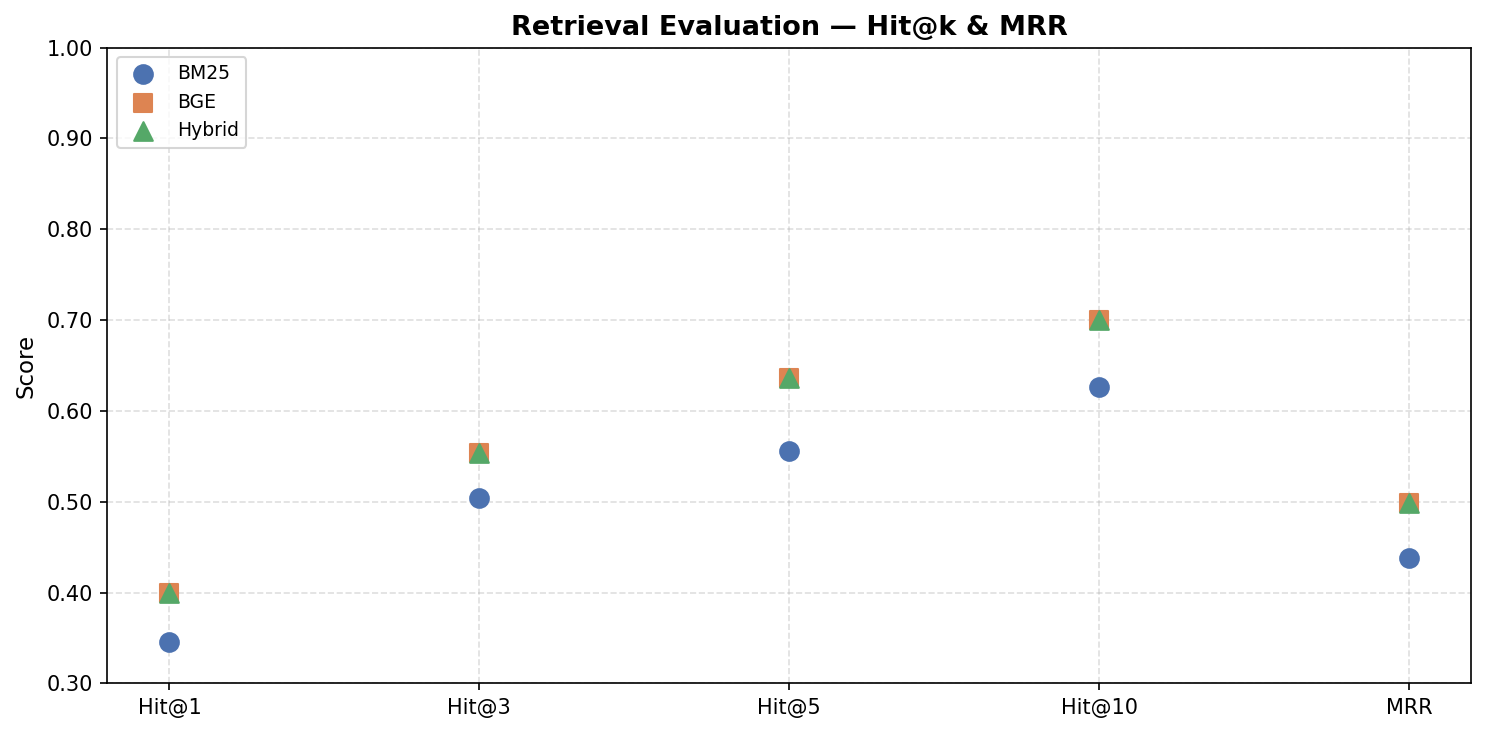

The file beside this chart, header and first rows:
retriever, k, hit@k, mrr
BM25, 1, 0.346, 0.4385
BM25, 3, 0.504, 0.4385
BM25, 5, 0.556, 0.4385
BM25, 10, 0.626, 0.4385
BGE, 1, 0.4, 0.4981
BGE, 3, 0.554, 0.4981
BGE, 5, 0.636, 0.4981
BGE, 10, 0.7, 0.4981
Hybrid, 1, 0.4, 0.4981
Hybrid, 3, 0.554, 0.4981
Hybrid, 5, 0.636, 0.4981
Hybrid, 10, 0.7, 0.4981
